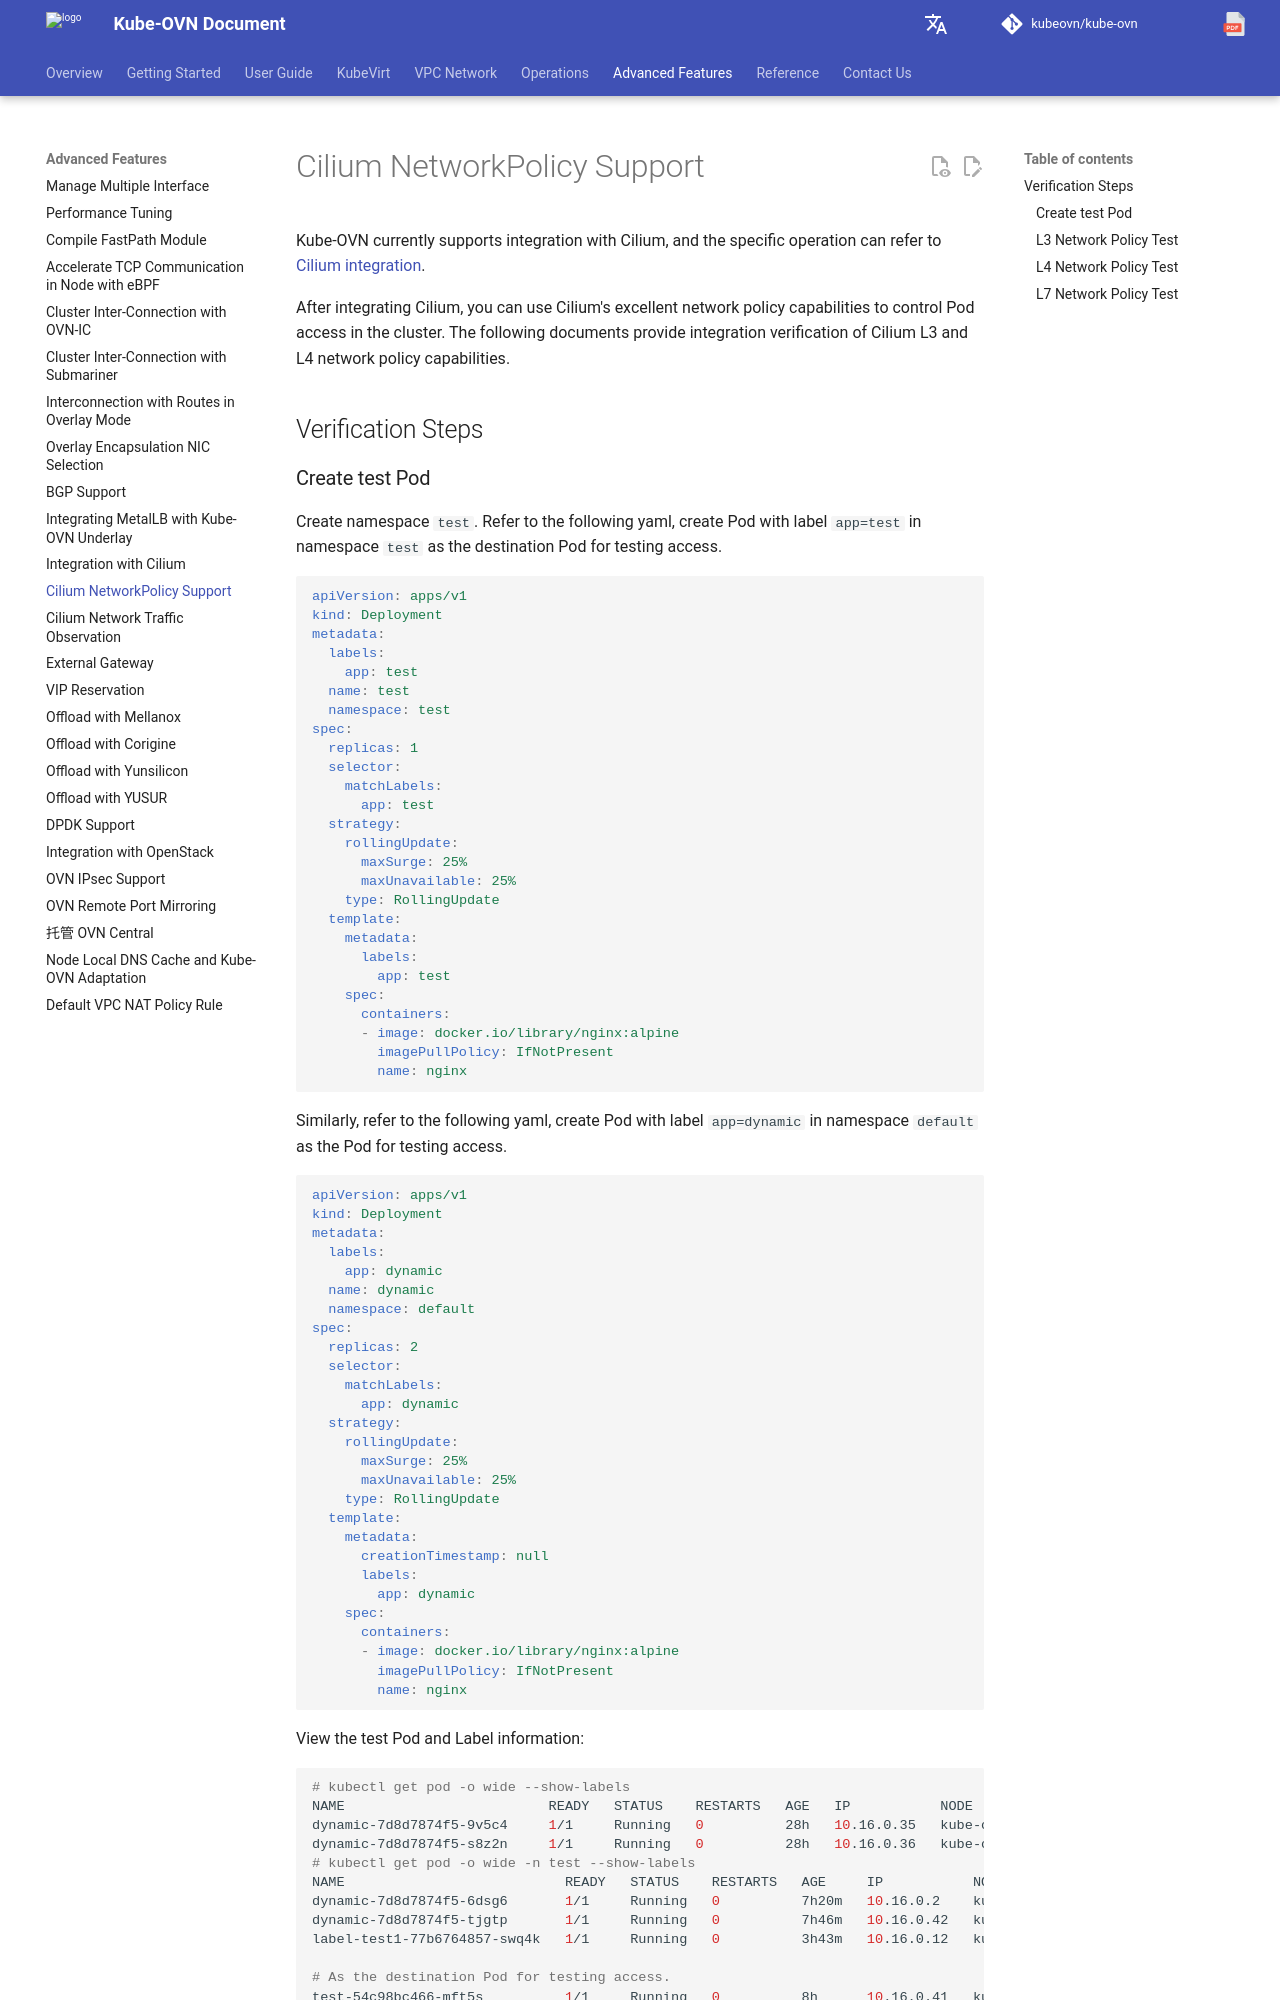

repository: kubeovn/docs · page: v1.18.x/en/advance/cilium-networkpolicy/index.html · generator: mkdocs

# Cilium NetworkPolicy 支持

Kube-OVN 当前已经支持与 Cilium 集成，具体操作可以参考 [Cilium 集成](with-cilium.md)。

在集成 Cilium 之后，就可以使用 Cilium 优秀的网络策略能力，实现对流量访问的控制。以下文档提供了对 Cilium L3 和 L4 网络策略能力的集成验证。

## 验证步骤

### 创建测试 Pod

创建 namespace `test`。参考以下 yaml，在 test namespace 中创建指定 label `app=test` 的 Pod，作为测试访问的目的 Pod。

```yaml
apiVersion: apps/v1
kind: Deployment
metadata:
  labels:
    app: test
  name: test
  namespace: test
spec:
  replicas: 1
  selector:
    matchLabels:
      app: test
  strategy:
    rollingUpdate:
      maxSurge: 25%
      maxUnavailable: 25%
    type: RollingUpdate
  template:
    metadata:
      labels:
        app: test
    spec:
      containers:
      - image: docker.io/library/nginx:alpine
        imagePullPolicy: IfNotPresent
        name: nginx
```

同样参考以下 yaml，在 default namespace 下创建指定 label `app=dynamic` 的 Pod 为发起访问测试的 Pod。

```yaml
apiVersion: apps/v1
kind: Deployment
metadata:
  labels:
    app: dynamic
  name: dynamic
  namespace: default
spec:
  replicas: 2
  selector:
    matchLabels:
      app: dynamic
  strategy:
    rollingUpdate:
      maxSurge: 25%
      maxUnavailable: 25%
    type: RollingUpdate
  template:
    metadata:
      creationTimestamp: null
      labels:
        app: dynamic
    spec:
      containers:
      - image: docker.io/library/nginx:alpine
        imagePullPolicy: IfNotPresent
        name: nginx
```

查看测试 Pod 以及 Label 信息:
